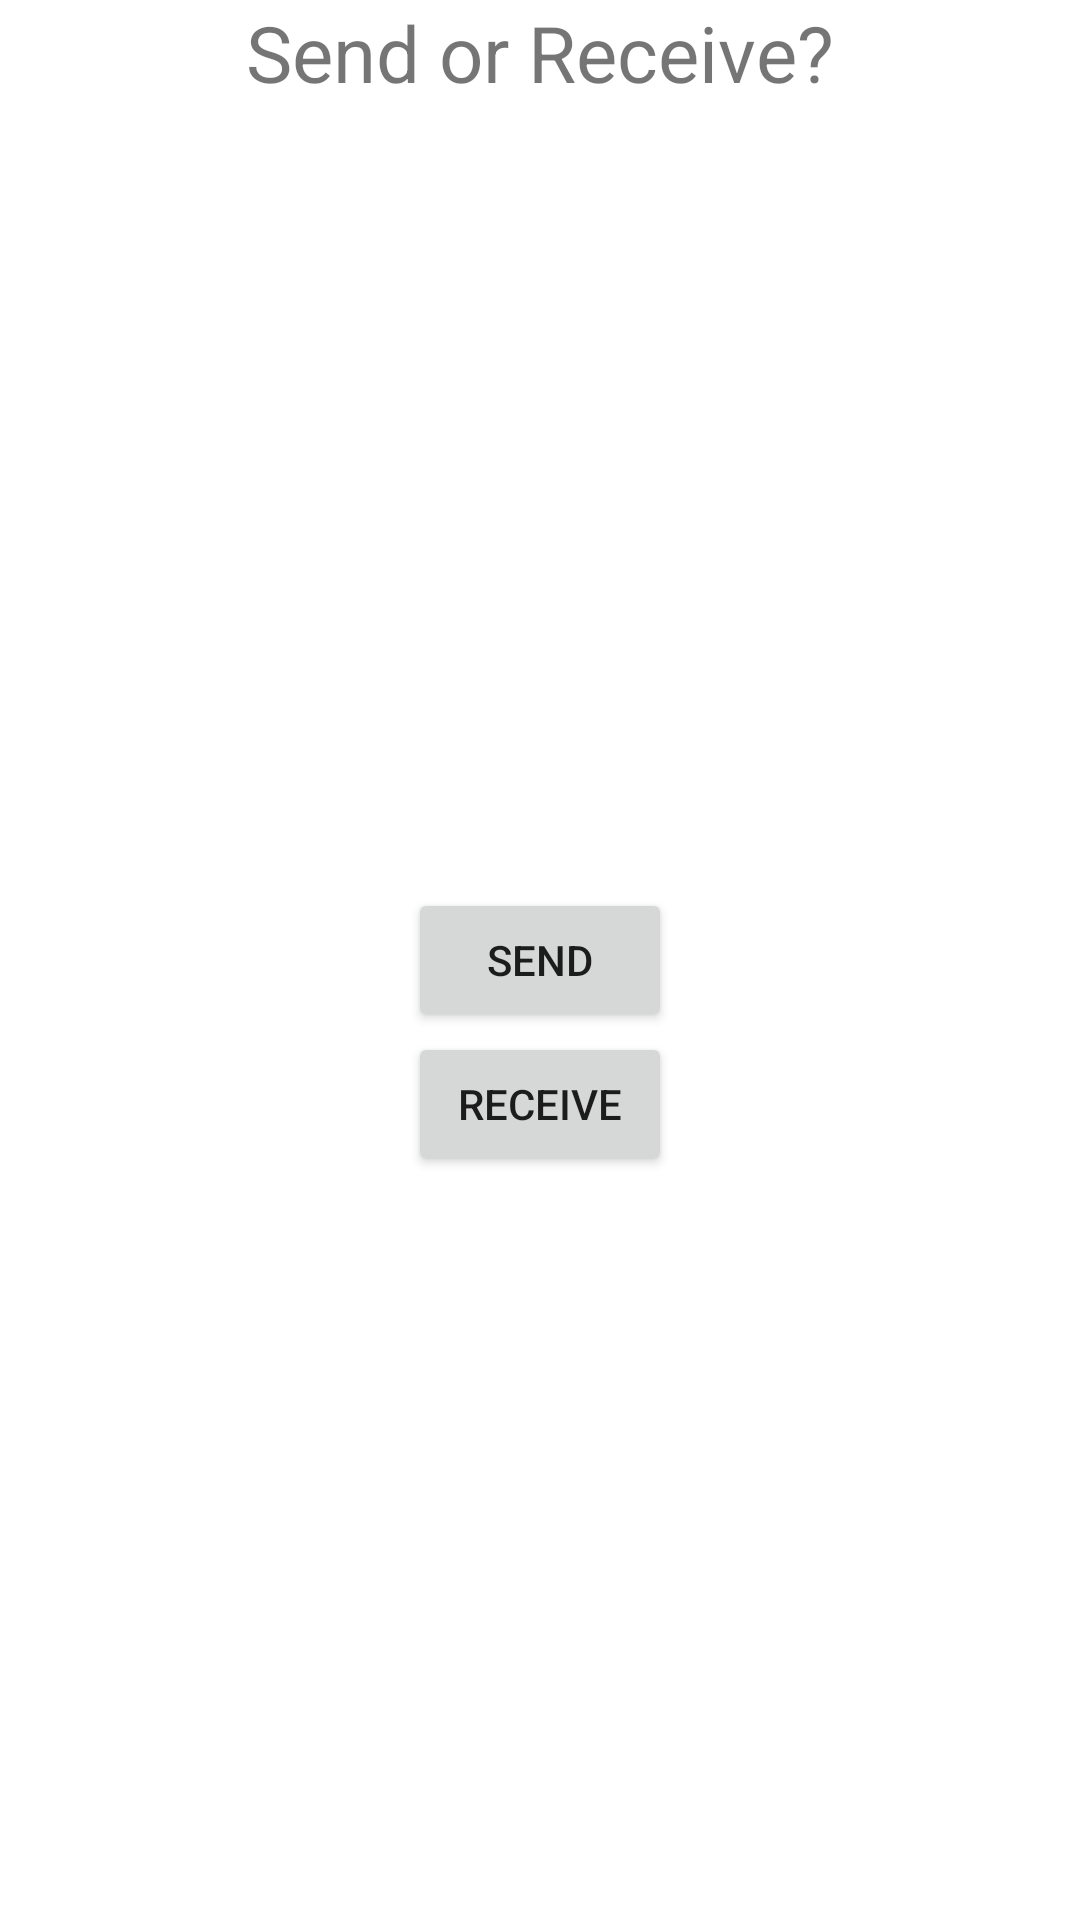

Android layout source for this screen:
<!-- AndroidManifest.xml: application theme Theme.FileTransferGUI -->
<!-- res/layout/activity_main.xml -->
<?xml version="1.0" encoding="utf-8"?>
<androidx.constraintlayout.widget.ConstraintLayout xmlns:android="http://schemas.android.com/apk/res/android"
    xmlns:app="http://schemas.android.com/apk/res-auto"
    xmlns:tools="http://schemas.android.com/tools"
    android:layout_width="match_parent"
    android:layout_height="match_parent"
    tools:context=".MainActivity">

    <TextView
        android:id="@+id/sendRecvView"
        android:layout_width="wrap_content"
        android:layout_height="wrap_content"
        android:layout_marginTop="@dimen/_115sdp"
        android:text="Send or Receive?"
        android:textSize="26sp"
        app:layout_constraintEnd_toEndOf="parent"
        app:layout_constraintStart_toStartOf="parent"
        app:layout_constraintTop_toTopOf="parent" />

    <Button
        android:id="@+id/sendButton"
        android:layout_width="wrap_content"
        android:layout_height="wrap_content"
        android:text="Send"
        app:layout_constraintBottom_toBottomOf="parent"
        app:layout_constraintEnd_toEndOf="parent"
        app:layout_constraintHorizontal_bias="0.5"
        app:layout_constraintStart_toStartOf="parent"
        app:layout_constraintTop_toTopOf="parent" />

    <Button
        android:id="@+id/recvButton"
        android:layout_width="wrap_content"
        android:layout_height="wrap_content"
        android:layout_marginTop="@dimen/_62sdp"
        android:text="Receive"
        app:layout_constraintEnd_toEndOf="parent"
        app:layout_constraintHorizontal_bias="0.5"
        app:layout_constraintStart_toStartOf="parent"
        app:layout_constraintTop_toBottomOf="@+id/sendButton" />

</androidx.constraintlayout.widget.ConstraintLayout>
<!-- resources referenced by this layout -->
<resources>
  <style name="Theme.FileTransferGUI" parent="Theme.MaterialComponents.DayNight.NoActionBar">
          
          <item name="colorPrimary">@color/purple_500</item>
          <item name="colorPrimaryVariant">@color/purple_700</item>
          <item name="colorOnPrimary">@color/white</item>
          
          <item name="colorSecondary">@color/teal_200</item>
          <item name="colorSecondaryVariant">@color/teal_700</item>
          <item name="colorOnSecondary">@color/black</item>
          
          <item name="android:statusBarColor" tools:targetApi="l">?attr/colorPrimaryVariant</item>
          
      </style>
  <!-- not gathered from this repository: default colours our renderer supplied (Android Studio template values) -->
  <color name="purple_500">#FF6200EE</color>
  <color name="purple_700">#FF3700B3</color>
  <color name="teal_200">#FF03DAC5</color>
  <color name="teal_700">#FF018786</color>
  <color name="black">#FF000000</color>
  <color name="white">#FFFFFFFF</color>
</resources>
